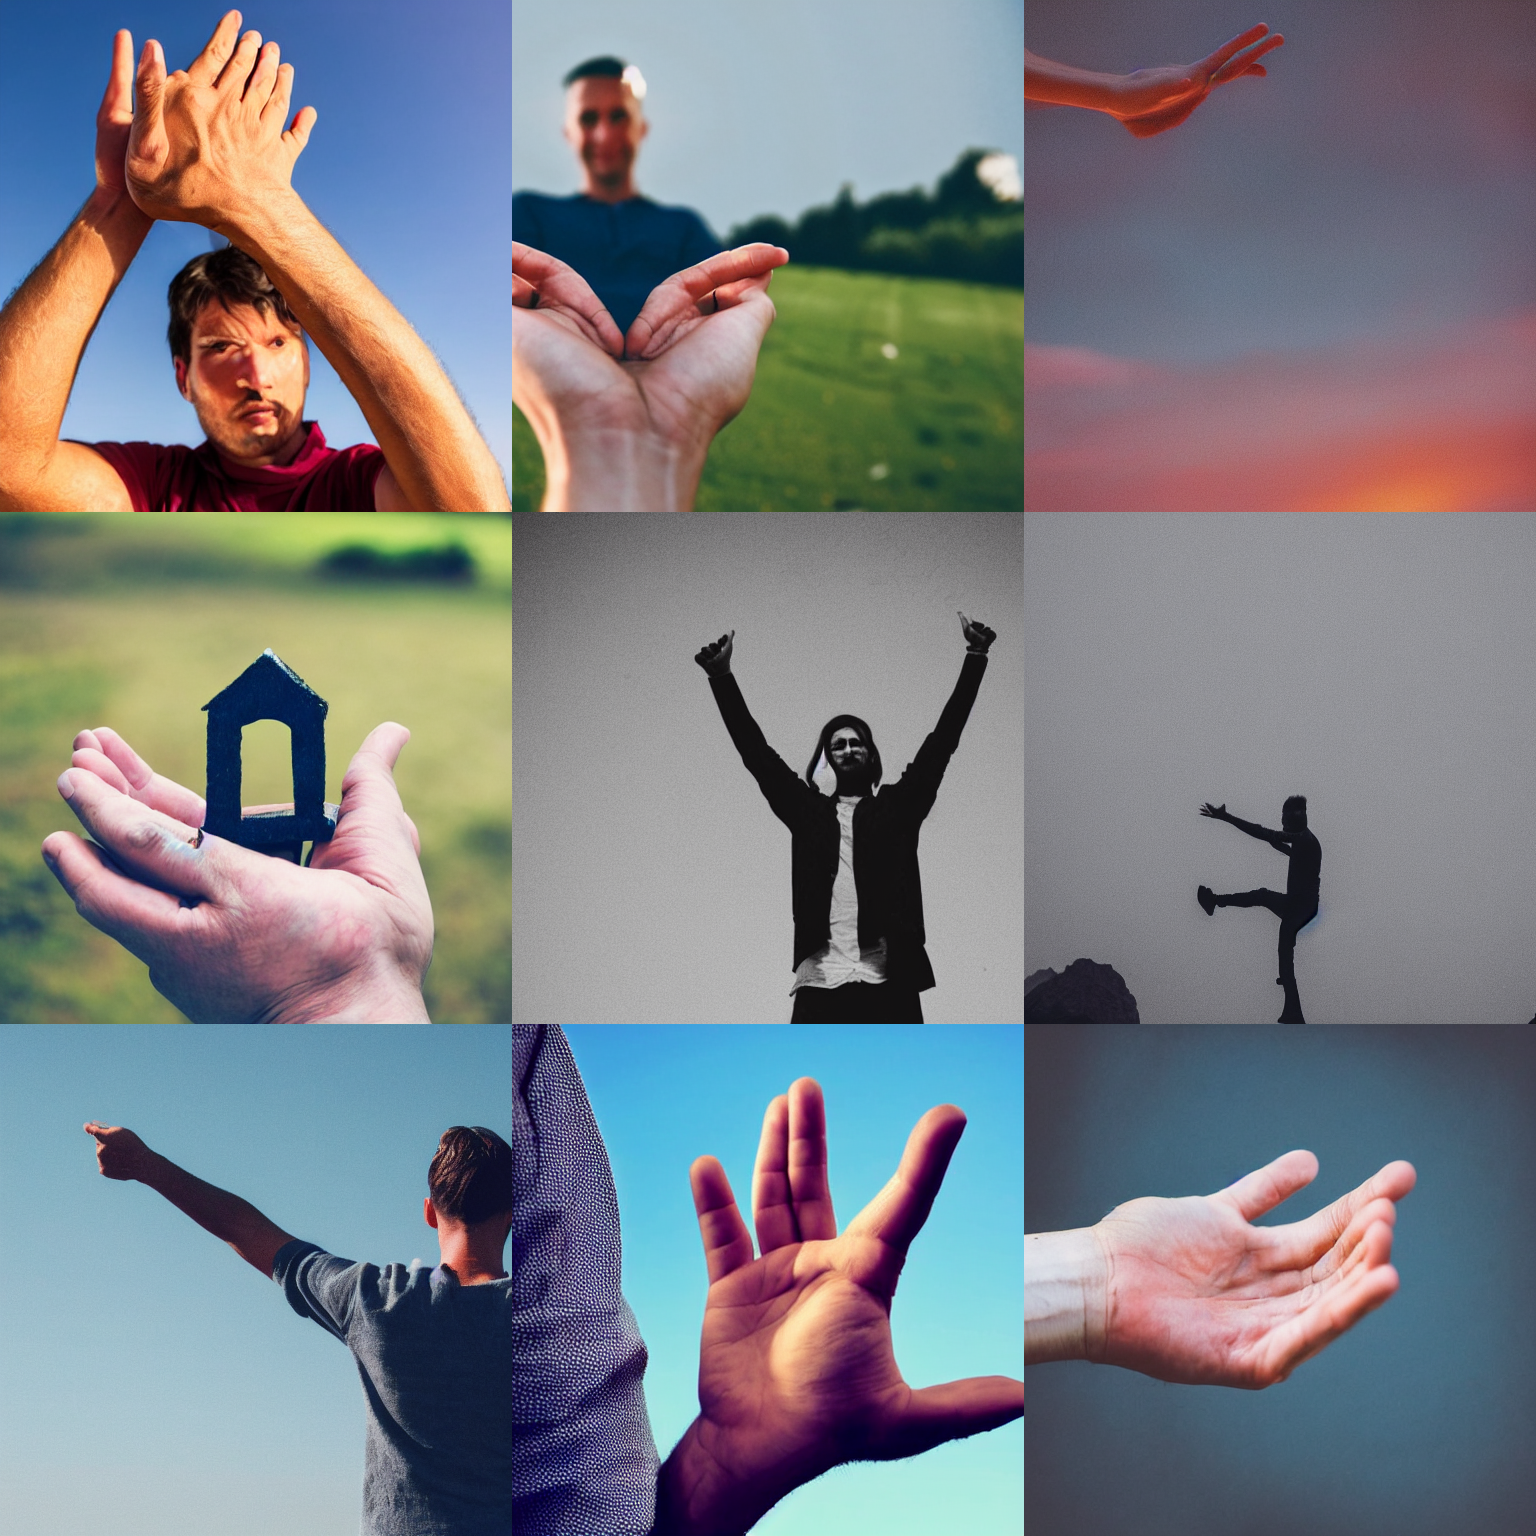
Generation parameters embedded in this image by AUTOMATIC1111 Stable Diffusion web UI or a fork of it (Forge, ...) (PNG 'parameters' text chunk):
a man holding up one hand
Steps: 30, Sampler: DPM++ 2M Karras, CFG scale: 7, Seed: 2598343534, Size: 512x512, Model hash: 658a49c08a, Model: Stable-Diffusion-v1-5, Version: v1.6.0-2-g4afaaf8a